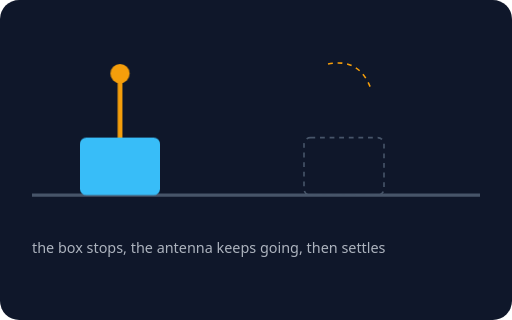
t = 0.00 s
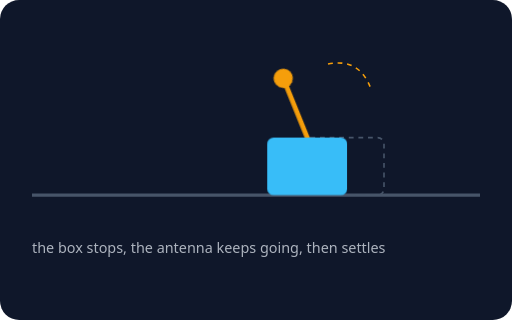
t = 0.45 s
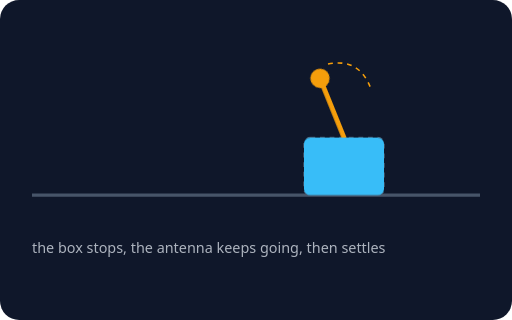
t = 1.05 s
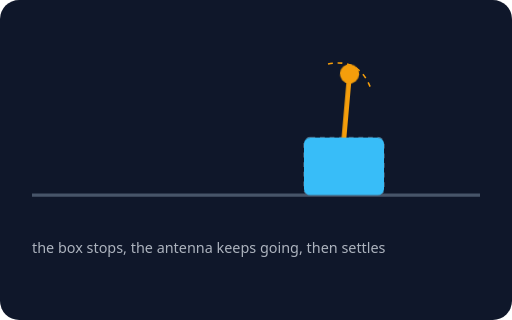
t = 1.50 s
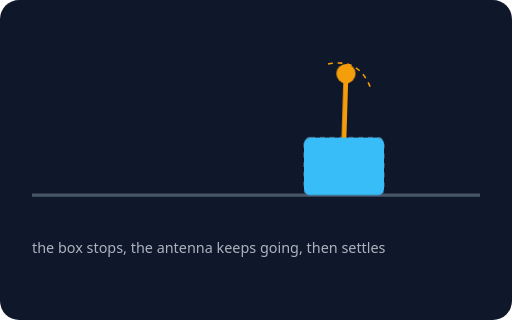
t = 2.03 s
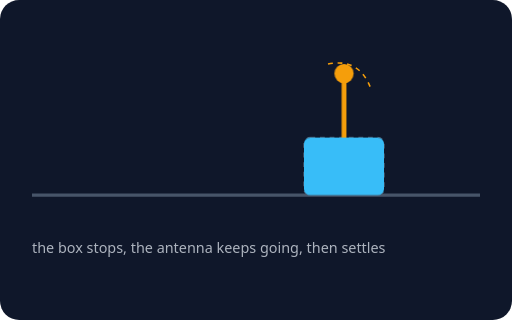
t = 2.54 s

The animated SVG that drew these frames (rendered in a browser with its animation timeline set to each time). Animation: 2 CSS @keyframes rules; one cycle of 3.00 s, repeats indefinitely.

<svg xmlns="http://www.w3.org/2000/svg" viewBox="0 0 320 200" role="img" aria-label="팔로스루: 몸이 멈춰도 달린 부분은 조금 더 움직이다 멈춤">
<style>text{font-family:system-ui,sans-serif;fill:#e2e8f0;font-size:11px}.t{font-size:14px;font-weight:700}.s{font-size:9px;opacity:.75}.m{font-size:10px;opacity:.85}.c{text-anchor:middle}.e{text-anchor:end}.mv{animation:m 3s infinite}.an{transform-origin:75px 86px;animation:an 3s infinite}@keyframes m{0%{transform:translateX(0);opacity:1;animation-timing-function:cubic-bezier(.2,.7,.4,1)}35%{transform:translateX(140px)}88%{transform:translateX(140px);opacity:1}92%{transform:translateX(140px);opacity:0}93%{transform:translateX(0);opacity:0}100%{transform:translateX(0);opacity:1}}@keyframes an{0%{transform:rotate(0);animation-timing-function:ease-out}15%{transform:rotate(-22deg)}35%{transform:rotate(-22deg);animation-timing-function:ease-out}45%{transform:rotate(18deg);animation-timing-function:ease-in-out}55%{transform:rotate(-8deg);animation-timing-function:ease-in-out}65%{transform:rotate(3deg)}75%,100%{transform:rotate(0)}}@media (prefers-reduced-motion: reduce){*{animation:none!important;transition:none!important}}</style>
<rect width="320" height="200" rx="12" fill="#0f172a"/>

<line x1="20" y1="122" x2="300" y2="122" stroke="#475569" stroke-width="2"/>
<rect x="190" y="86" width="50" height="36" rx="4" fill="none" stroke="#475569" stroke-dasharray="3 3"/>
<g class="mv">
<g class="an"><line x1="75" y1="86" x2="75" y2="50" stroke="#f59e0b" stroke-width="3" stroke-linecap="round"/><circle cx="75" cy="46" r="6" fill="#f59e0b"/></g>
<rect x="50" y="86" width="50" height="36" rx="4" fill="#38bdf8"/>
</g>
<path d="M205 40 Q225 36 232 56" fill="none" stroke="#f59e0b" stroke-dasharray="3 3"/>
<text class="s" x="20" y="158">the box stops, the antenna keeps going, then settles</text>

</svg>
